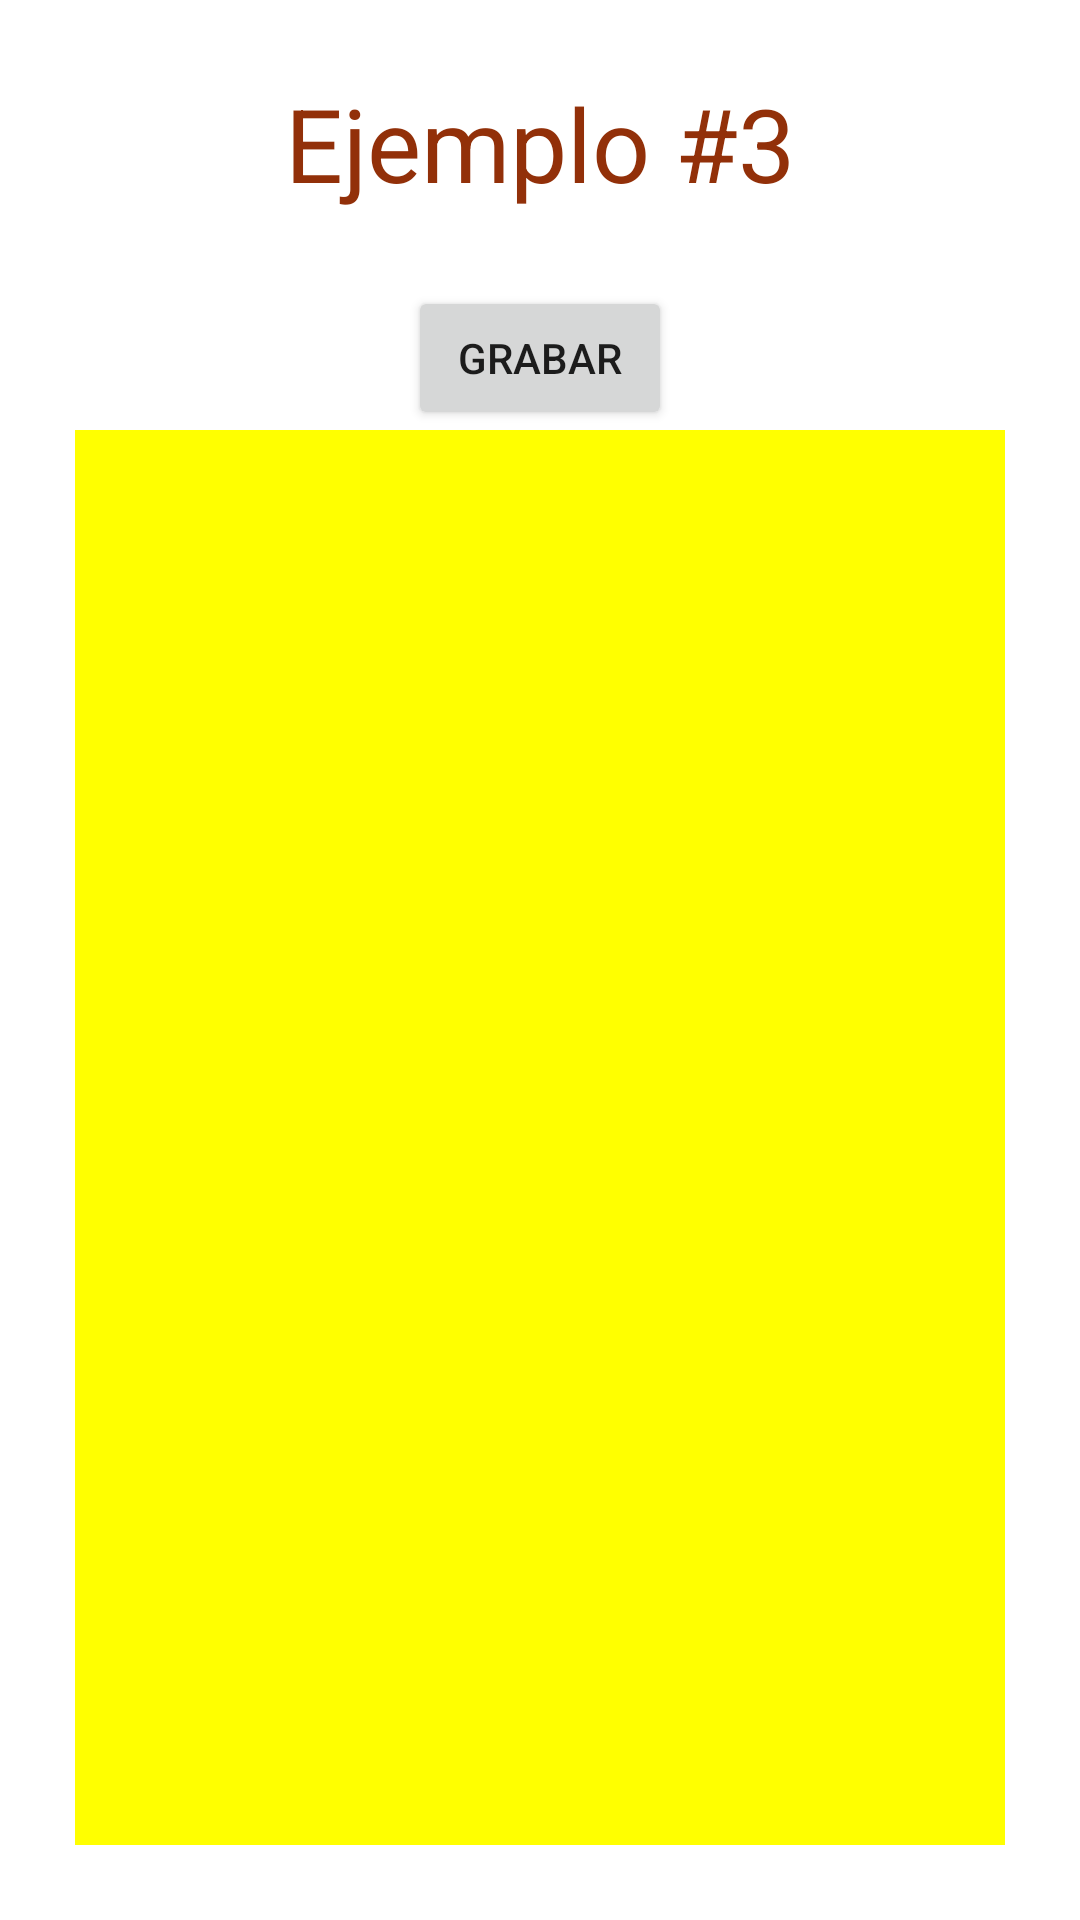

Layout XML and referenced resources for this Android screen:
<!-- AndroidManifest.xml: application theme Theme.Custom -->
<!-- res/layout/activity_ejemplo3.xml -->
<?xml version="1.0" encoding="utf-8"?>
<androidx.constraintlayout.widget.ConstraintLayout xmlns:android="http://schemas.android.com/apk/res/android"
    xmlns:app="http://schemas.android.com/apk/res-auto"
    xmlns:tools="http://schemas.android.com/tools"
    android:layout_width="match_parent"
    android:layout_height="match_parent"
    android:background="#FFFFFF"
    tools:context=".Ejemplo3">

    <LinearLayout
        android:layout_width="match_parent"
        android:layout_height="match_parent"
        android:layout_margin="25dp"
        android:gravity="center_horizontal"
        android:orientation="vertical"
        app:layout_constraintBottom_toBottomOf="parent"
        app:layout_constraintEnd_toEndOf="parent"
        app:layout_constraintStart_toStartOf="parent"
        app:layout_constraintTop_toTopOf="parent">

        <TextView
            android:id="@+id/tvEj3"
            android:layout_width="match_parent"
            android:layout_height="wrap_content"
            android:layout_marginBottom="25dp"
            android:gravity="center_horizontal"
            android:text="Ejemplo #3"
            android:textColor="@color/terciario"
            android:textSize="34sp" />

        <Button
            android:id="@+id/btnGrabarEj3"
            android:layout_width="wrap_content"
            android:layout_height="wrap_content"
            android:onClick="grabarEj2"
            android:text="grabar" />

        <EditText
            android:id="@+id/etmEj3"
            android:layout_width="match_parent"
            android:layout_height="match_parent"
            android:background="#ffff00"
            android:ems="10"
            android:gravity="start|top"
            android:inputType="textMultiLine" />
    </LinearLayout>
</androidx.constraintlayout.widget.ConstraintLayout>
<!-- resources referenced by this layout -->
<resources>
  <color name="terciario">#923009</color>
  <style name="Theme.Custom" parent="Theme.MaterialComponents.Light">
          
          <item name="colorPrimary">@color/secundario</item>
          <item name="colorPrimaryVariant">@color/primario</item>
          <item name="colorOnPrimary">@color/white</item>
          
          <item name="colorSecondary">@color/teal_200</item>
          <item name="colorSecondaryVariant">@color/teal_700</item>
          <item name="colorOnSecondary">@color/black</item>
          
          <item name="android:statusBarColor" tools:targetApi="l">?attr/colorPrimaryVariant</item>
          
      </style>
  <color name="secundario">#094f8b</color>
  <color name="primario">#2b3e78</color>
  <color name="white">#FFFFFFFF</color>
  <color name="teal_200">#FF03DAC5</color>
  <color name="teal_700">#FF018786</color>
  <color name="black">#FF000000</color>
</resources>
